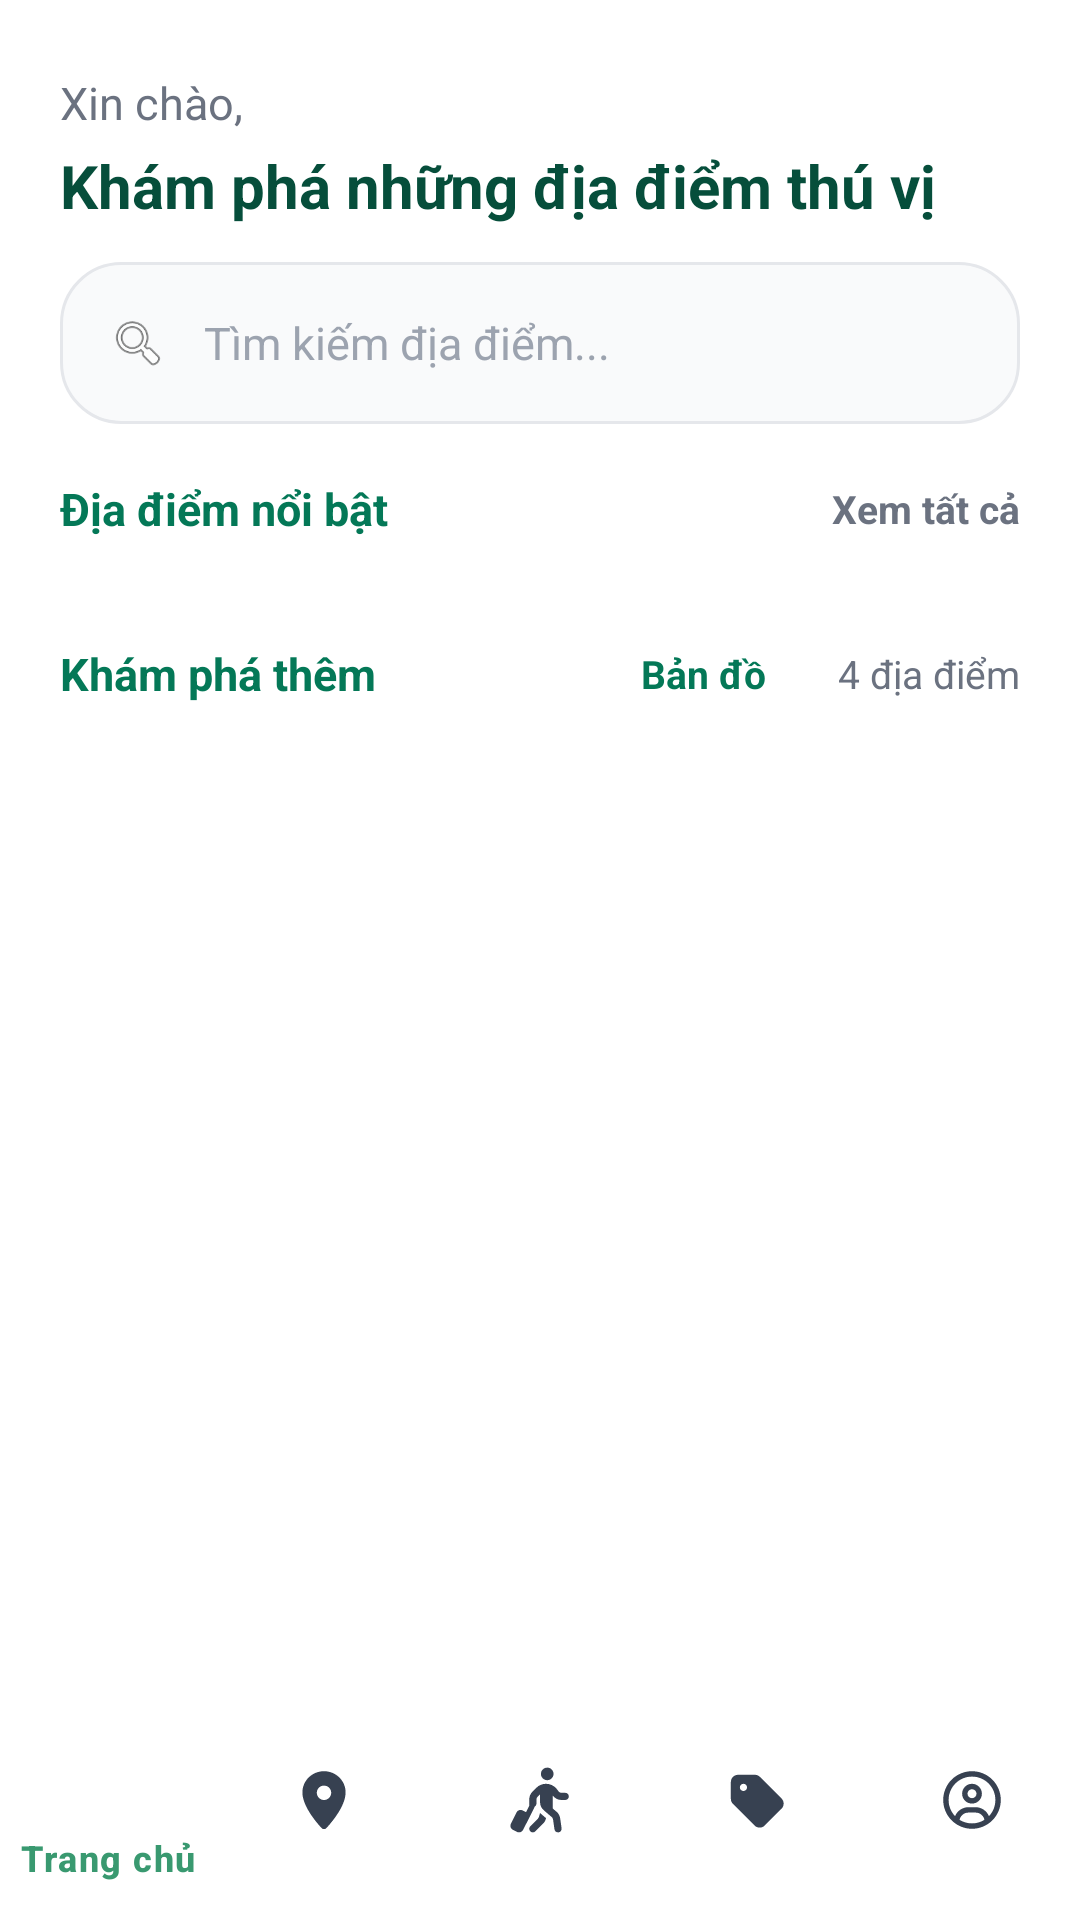

Reconstruct the res/layout file that produces this screen, plus the resources it refers to.
<!-- AndroidManifest.xml: application theme Theme.WeatherTrip_SEP490 -->
<!-- res/layout/activity_explore.xml -->
<?xml version="1.0" encoding="utf-8"?>
<LinearLayout xmlns:android="http://schemas.android.com/apk/res/android"
    xmlns:app="http://schemas.android.com/apk/res-auto"
    android:layout_width="match_parent"
    android:layout_height="match_parent"
    android:background="@android:color/white"
    android:orientation="vertical">

    <androidx.core.widget.NestedScrollView
        android:id="@+id/nsvExploreContent"
        android:layout_width="match_parent"
        android:layout_height="0dp"
        android:layout_weight="1"
        android:fillViewport="true">

        <LinearLayout
            android:layout_width="match_parent"
            android:layout_height="wrap_content"
            android:orientation="vertical"
            android:paddingBottom="24dp">

            
            <LinearLayout
                android:layout_width="match_parent"
                android:layout_height="wrap_content"
                android:orientation="vertical"
                android:paddingStart="20dp"
                android:paddingTop="24dp"
                android:paddingEnd="20dp"
                android:paddingBottom="12dp">

                <TextView
                    android:layout_width="wrap_content"
                    android:layout_height="wrap_content"
                    android:text="Xin chào,"
                    android:textColor="#6B7280"
                    android:textSize="15sp" />

                <TextView
                    android:layout_width="wrap_content"
                    android:layout_height="wrap_content"
                    android:layout_marginTop="4dp"
                    android:text="Khám phá những địa điểm thú vị"
                    android:textColor="#064E3B"
                    android:textSize="20sp"
                    android:textStyle="bold" />
            </LinearLayout>

            
            <LinearLayout
                android:layout_width="match_parent"
                android:layout_height="54dp"
                android:layout_marginStart="20dp"
                android:layout_marginEnd="20dp"
                android:layout_marginBottom="18dp"
                android:background="@drawable/bg_search"
                android:gravity="center_vertical"
                android:orientation="horizontal"
                android:paddingStart="16dp"
                android:paddingEnd="16dp">

                <ImageView
                    android:layout_width="20dp"
                    android:layout_height="20dp"
                    android:src="@android:drawable/ic_menu_search"
                    app:startIconTint="@color/slate_400" />

                <EditText
                    android:id="@+id/etSearchExplore"
                    android:layout_width="match_parent"
                    android:layout_height="wrap_content"
                    android:layout_marginStart="12dp"
                    android:background="@android:color/transparent"
                    android:hint="Tìm kiếm địa điểm..."
                    android:textColor="#111827"
                    android:textColorHint="#9CA3AF"
                    android:textSize="15sp" />
            </LinearLayout>

            
            <LinearLayout
                android:layout_width="match_parent"
                android:layout_height="wrap_content"
                android:gravity="center_vertical"
                android:orientation="horizontal"
                android:paddingStart="20dp"
                android:paddingEnd="20dp"
                android:paddingBottom="10dp">

                <TextView
                    android:layout_width="0dp"
                    android:layout_height="wrap_content"
                    android:layout_weight="1"
                    android:text="Địa điểm nổi bật"
                    android:textColor="@color/emerald_700"
                    android:textSize="15sp"
                    android:textStyle="bold" />

                <TextView
                    android:layout_width="wrap_content"
                    android:layout_height="wrap_content"
                    android:text="Xem tất cả"
                    android:textColor="#6B7280"
                    android:textSize="13sp"
                    android:textStyle="bold" />
            </LinearLayout>

            <androidx.recyclerview.widget.RecyclerView
                android:id="@+id/rvFeaturedPlaces"
                android:layout_width="match_parent"
                android:layout_height="wrap_content"
                android:clipToPadding="false"
                android:nestedScrollingEnabled="false"
                android:paddingStart="20dp"
                android:paddingEnd="20dp" />

            
            <LinearLayout
                android:layout_width="match_parent"
                android:layout_height="wrap_content"
                android:gravity="center_vertical"
                android:orientation="horizontal"
                android:paddingStart="20dp"
                android:paddingTop="20dp"
                android:paddingEnd="20dp"
                android:paddingBottom="10dp">

                <TextView
                    android:layout_width="0dp"
                    android:layout_height="wrap_content"
                    android:layout_weight="1"
                    android:text="Khám phá thêm"
                    android:textColor="@color/emerald_700"
                    android:textSize="15sp"
                    android:textStyle="bold" />

                <TextView
                    android:id="@+id/btnExploreToggleMap"
                    android:layout_width="wrap_content"
                    android:layout_height="wrap_content"
                    android:layout_marginEnd="12dp"
                    android:paddingStart="12dp"
                    android:paddingTop="6dp"
                    android:paddingEnd="12dp"
                    android:paddingBottom="6dp"
                    android:text="Bản đồ"
                    android:textColor="@color/emerald_700"
                    android:textSize="13sp"
                    android:textStyle="bold" />

                <TextView
                    android:id="@+id/tvPlaceCount"
                    android:layout_width="wrap_content"
                    android:layout_height="wrap_content"
                    android:text="4 địa điểm"
                    android:textColor="#6B7280"
                    android:textSize="13sp" />
            </LinearLayout>

            <com.google.android.gms.maps.MapView
                android:id="@+id/mapExplorePois"
                android:layout_width="match_parent"
                android:layout_height="320dp"
                android:layout_marginStart="20dp"
                android:layout_marginEnd="20dp"
                android:layout_marginBottom="12dp"
                android:visibility="gone" />

            <androidx.recyclerview.widget.RecyclerView
                android:id="@+id/rvExplorePlaces"
                android:layout_width="match_parent"
                android:layout_height="wrap_content"
                android:clipToPadding="false"
                android:nestedScrollingEnabled="false"
                android:paddingStart="20dp"
                android:paddingEnd="20dp" />

        </LinearLayout>
    </androidx.core.widget.NestedScrollView>

    
    <com.google.android.material.bottomnavigation.BottomNavigationView
        android:id="@+id/bottom_nav_explore"
        android:layout_width="match_parent"
        android:layout_height="wrap_content"
        android:background="@color/white"
        app:itemBackground="@drawable/bg_nav_item_transparent"
        app:itemIconTint="@color/nav_item_color"
        app:itemTextColor="@color/nav_item_color"
        app:itemActiveIndicatorStyle="@null"
        app:menu="@menu/bottom_nav" />

</LinearLayout>
<!-- resources referenced by this layout -->
<resources>
  <color name="emerald_700">#047857</color>
  <color name="slate_400">#989899</color>
  <color name="white">#FFFFFFFF</color>
  <!-- drawable bg_search (drawable) -->
  <?xml version="1.0" encoding="utf-8"?>
  <shape xmlns:android="http://schemas.android.com/apk/res/android">
      <solid android:color="#F9FAFB"/>
      <corners android:radius="20dp"/>
      <stroke android:width="1dp" android:color="#E5E7EB"/>
  </shape>
  <style name="Theme.WeatherTrip_SEP490" parent="Base.Theme.WeatherTrip_SEP490" />
  <style name="Base.Theme.WeatherTrip_SEP490" parent="Theme.Material3.DayNight.NoActionBar">
          
          <item name="colorPrimary">@color/green_primary</item>
          <item name="colorOnPrimary">@color/white</item>
          <item name="colorSecondary">@color/emerald_600</item>
          <item name="colorOnSecondary">@color/white</item>
          <item name="android:windowLightStatusBar">true</item>
      </style>
  <color name="green_primary">#399970</color>
  <color name="emerald_600">#059669</color>
</resources>
